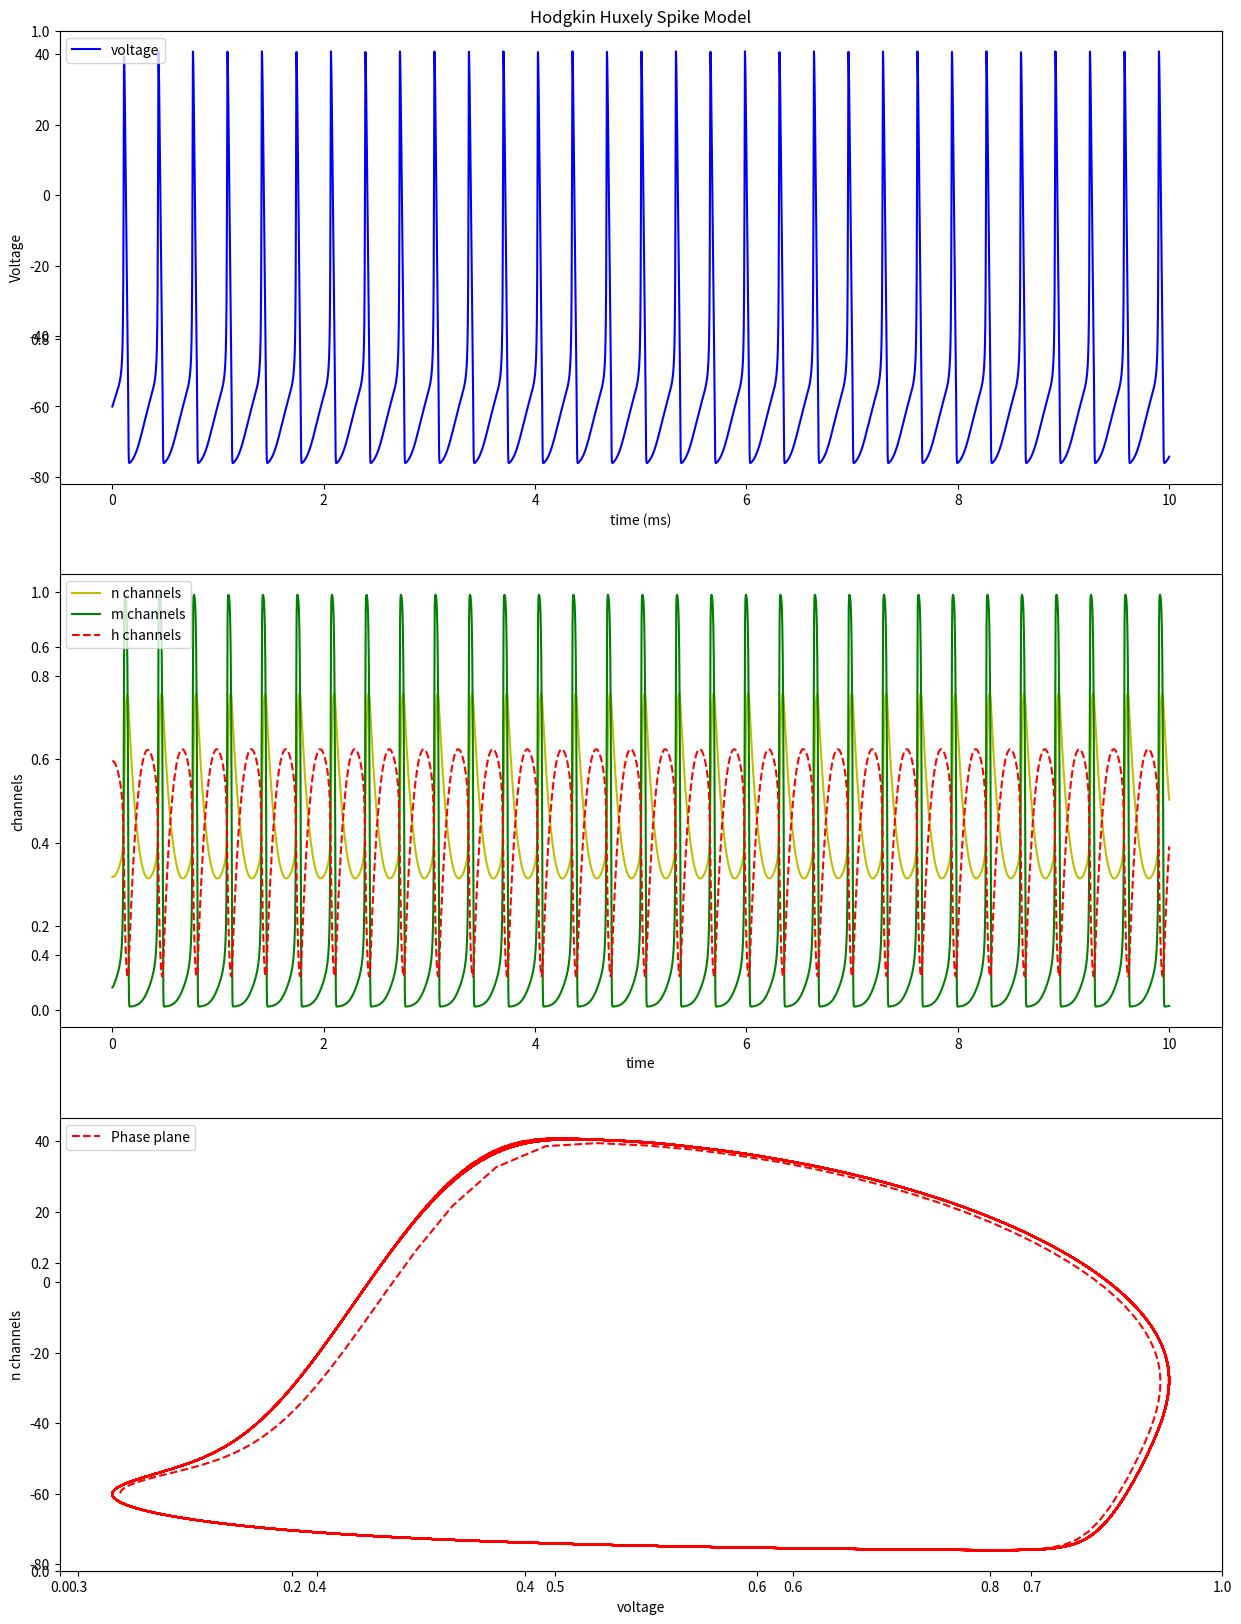

The script that saved this image:
import numpy as np
import matplotlib.pyplot as plt

#holders
v = []
m = []
h = []
n = []
dt = 0.05
t = np.linspace(0,10,10000)

#constants
I = 7
Cm = 1.0 #microFarad
ENa=50 #miliVolt
EK=-77  #miliVolt
El=-54 #miliVolt
g_Na=120 #mScm-2
g_K=36 #mScm-2
g_l=0.03 #mScm-2

#define alhpa constant and betha constant for n,m,h channels for opening probability
def alphaN(v):
    return 0.01*(v+50)/(1-np.exp(-(v+50)/10))

def betaN(v):
    return 0.125*np.exp(-(v+60)/80)

def alphaM(v):
    return 0.1*(v+35)/(1-np.exp(-(v+35)/10))

def betaM(v):
    return 4.0*np.exp(-0.0556*(v+60))

def alphaH(v):
    return 0.07*np.exp(-0.05*(v+60))

def betaH(v):
    return 1/(1+np.exp(-(0.1)*(v+30)))

#Initialize the voltage and the channels :
v.append(-60)
m0 = alphaM(v[0])/(alphaM(v[0])+betaM(v[0]))
n0 = alphaN(v[0])/(alphaN(v[0])+betaN(v[0]))
h0 = alphaH(v[0])/(alphaH(v[0])+betaH(v[0]))

#t.append(0)
m.append(m0)
n.append(n0)
h.append(h0)

#solving ODE using Euler's method:
for i in range(1,len(t)):
    m.append(m[i-1] + dt*((alphaM(v[i-1])*(1-m[i-1]))-betaM(v[i-1])*m[i-1]))
    n.append(n[i-1] + dt*((alphaN(v[i-1])*(1-n[i-1]))-betaN(v[i-1])*n[i-1]))
    h.append(h[i-1] + dt*((alphaH(v[i-1])*(1-h[i-1]))-betaH(v[i-1])*h[i-1]))
    gNa = g_Na*h[i-1]*(m[i-1])**3
    gK=g_K*n[i-1]**4
    gl=g_l
    INa = gNa*(v[i-1]-ENa)
    IK = gK*(v[i-1]-EK)
    Il=gl*(v[i-1]-El)
    #if you want to use some dynamic current try to uncomment the below line and comment the line aftar that.
    #v.append(v[i-1]+(dt)*((1/Cm)*(I[i-1]-(INa+IK+Il))))
    v.append(v[i-1]+(dt)*((1/Cm)*(I-(INa+IK+Il))))

#Plot the data
plt.figure(figsize=(15,20))
plt.legend(loc='upper left')
plt.title('Hodgkin Huxely Spike Model')
plt.subplot(3,1,1)
plt.plot(t,v,'b-',label='voltage')
plt.legend(loc='upper left')
plt.xlabel('time (ms)')
plt.ylabel('Voltage')
plt.subplot(3,1,2)
plt.plot(t,n,'y-',label='n channels')
plt.legend(loc='upper left')
plt.xlabel('time')
plt.ylabel('n')
plt.subplot(3,1,2)
plt.plot(t,m,'g-',label='m channels')
plt.legend(loc='upper left')
plt.xlabel('time')
plt.ylabel('m')
plt.subplot(3,1,2)
plt.plot(t,h,'r--',label='h channels')
plt.legend(loc='upper left')
plt.xlabel('time')
plt.ylabel('channels')
plt.subplot(3,1,3)
plt.plot(n,v,'r--',label='Phase plane')
plt.legend(loc='upper left')
plt.xlabel('voltage')
plt.ylabel('n channels')
plt.show()
